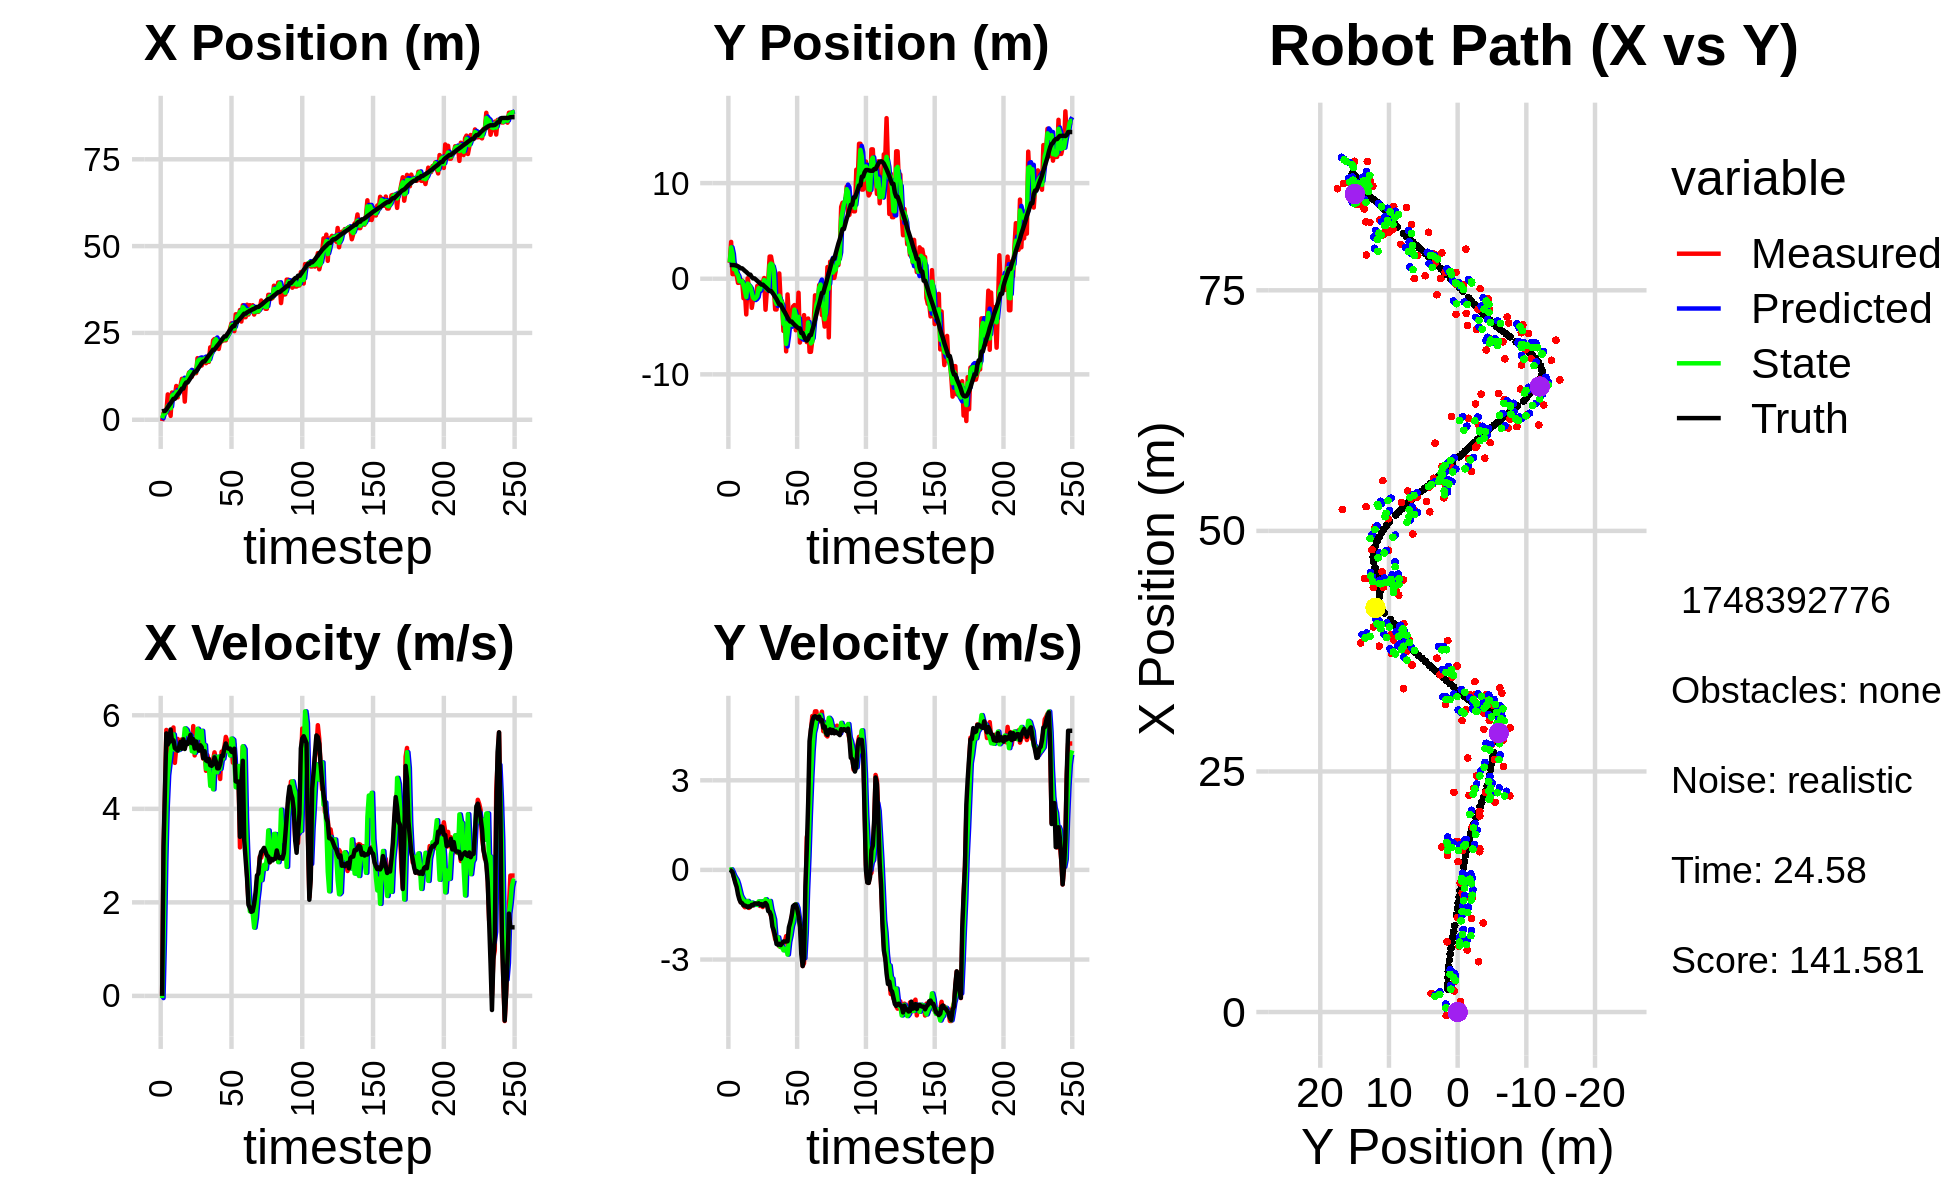

The table this chart was drawn from, first rows:
1.204160094140638515e+00, 2.434912323692373537e+00, 0.000000000000000000e+00, 0.000000000000000000e+00, 0.000000000000000000e+00, 0.000000000000000000e+00, 0.000000000000000000e+00, 0.000000000000000000e+00, 8.253163308176076907e-01, 1.729283165781364318e+00, 0.000000000000000000e+00, 0.000000000000000000e+00, 2.394065380062956550e+00, 1.432102084861919478e+00, 0.000000000000000000e+00, 0.000000000000000000e+00, 0.000000000000000000e+00, -5.401481757871806622e-04
-3.687460424534150794e-01, 1.659001022738682218e+00, 0.000000000000000000e+00, -0.000000000000000000e+00, 8.253163308176076907e-01, 1.729283165781364318e+00, 0.000000000000000000e+00, 0.000000000000000000e+00, 4.309705567536144533e-01, 1.710174626153739386e+00, -4.670746250094834351e-02, -2.238844040516233414e-03, 2.397357463888114104e+00, 1.432102083567894368e+00, 0.000000000000000000e+00, 0.000000000000000000e+00, 0.000000000000000000e+00, 4.246739554218947887e-04
1.932346403974995797e+00, 3.851627168841047499e+00, 3.105999902154878090e+00, 5.254115502900500063e-04, 4.262998105035196161e-01, 1.709950741749687753e+00, -4.670746250094834351e-02, -2.238844040516233414e-03, 1.632712815743813106e+00, 3.284694376509613711e+00, 1.170686766601384265e+00, 1.978950272285290302e-02, 2.533812999698732416e+00, 1.432007131878977546e+00, 3.200000000000000178e+00, -1.899999999999999953e-02, 3.200000047683715820e+00, -1.691601937636733055e-04
2.194607079176262854e+00, 4.728103387801402269e-01, 4.310666925109823744e+00, -5.357744388603973007e-02, 1.749781492403951422e+00, 3.286673326781898830e+00, 1.170686766601384265e+00, 1.978950272285290302e-02, 1.810862564107498462e+00, 2.613693211794421600e+00, 2.882752039918312192e+00, -7.404750471550344826e-02, 2.533812999698732416e+00, 1.432007131878977546e+00, 4.399000000000000021e+00, -7.399999999999999634e-02, 4.400000095367431641e+00, 1.242839824408292770e-02
2.194607079176262854e+00, 4.728103387801402269e-01, 5.686374643266788098e+00, -2.293997444134798225e-01, 2.099137768099329726e+00, 2.606288461322871175e+00, 2.882752039918312192e+00, -7.404750471550344826e-02, 2.377940250288859136e+00, 9.942785185398059777e-01, 4.041063904944388163e+00, -1.906519456387271716e-01, 2.961520671843094199e+00, 1.426594030260057266e+00, 5.612000000000000099e+00, -2.540000000000000036e-01, 5.618000030517578125e+00, 4.032013937830924988e-02
7.293958425796287059e+00, 1.537577625434555451e+00, 5.073878183839115152e+00, -3.651411903100668099e-01, 2.782046640783297775e+00, 9.752133239759332994e-01, 4.041063904944388163e+00, -1.906519456387271716e-01, 3.918622569361993158e+00, 1.110033327663848102e+00, 4.716287995710360725e+00, -2.710801230995699695e-01, 3.598208903993028951e+00, 1.402343776269896258e+00, 5.373999999999999666e+00, -4.319999999999999951e-01, 5.390999794006347656e+00, 7.184106111526489258e-02
3.200008988264141152e+00, 4.143070494571426399e-01, 5.355150840989900907e+00, -3.853829519591419062e-01, 4.390251368933029141e+00, 1.082925315353891138e+00, 4.716287995710360725e+00, -2.710801230995699695e-01, 3.555572844596869064e+00, 5.694009854934865000e-01, 4.973700853177558834e+00, -3.464250963776099868e-01, 4.221274852750282136e+00, 1.358783415335074185e+00, 5.431000000000000050e+00, -5.729999999999999538e-01, 5.461999893188476562e+00, 7.184106111526489258e-02
1.108962535636739410e+00, -4.349119968624466925e-01, 5.584521191774541649e+00, -6.652066399756049186e-01, 4.052942929914625125e+00, 5.347584758557255569e-01, 4.973700853177558834e+00, -3.464250963776099868e-01, 3.288743589397311151e+00, 3.462980063093945571e-01, 5.229521387833874435e+00, -4.874491233083507735e-01, 4.746432781452418759e+00, 1.299812404476665906e+00, 5.695999999999999730e+00, -8.239999999999999547e-01, 5.755000114440917969e+00, 1.185575276613235474e-01
7.841879844443207404e+00, -4.117296501292641020e-01, 5.451978030168835865e+00, -8.247004822725905182e-01, 3.811695728180698683e+00, 2.975530939785594464e-01, 5.229521387833874435e+00, -4.874491233083507735e-01, 6.889627169362809056e+00, -2.658864854034225234e-01, 5.449215131969405768e+00, -6.759289148988634199e-01, 5.393001079694806243e+00, 1.204424067452367852e+00, 5.447000000000000064e+00, -9.929999999999999938e-01, 5.537000179290771484e+00, 1.501281410455703735e-01
6.823552549139599854e+00, -1.860337713860286402e-01, 5.738910394181682584e+00, -1.081900767066938052e+00, 7.434548682559749544e+00, -3.334793768933088653e-01, 5.449215131969405768e+00, -6.759289148988634199e-01, 7.264750065921826483e+00, -2.704646867116579090e-01, 5.589661208243235535e+00, -8.649579287453361687e-01, 6.020556926446599455e+00, 1.088239981591426764e+00, 5.464000000000000412e+00, -1.090000000000000080e+00, 5.572000026702880859e+00, 1.863333582878112793e-01
6.823552549139599854e+00, -1.860337713860286402e-01, 4.982077990722996397e+00, -1.061947972004580354e+00, 7.823716186746150214e+00, -3.569604795861915369e-01, 5.589661208243235535e+00, -8.649579287453361687e-01, 7.002181733481945614e+00, -2.483488175829035860e-01, 5.264722236068292816e+00, -9.491577221189773095e-01, 6.020556926446599455e+00, 1.088239981591426764e+00, 5.298000000000000043e+00, -1.114999999999999991e+00, 5.414000034332275391e+00, 2.100106924772262573e-01
9.719932794687077049e+00, -2.037638471331528311e+00, 5.316973825510245000e+00, -1.187641713674480792e+00, 7.528653957088774717e+00, -3.432645897948013447e-01, 5.264722236068292816e+00, -9.491577221189773095e-01, 8.047520429978600731e+00, -7.083891907481095762e-01, 5.256905925862972673e+00, -1.012348408361017249e+00, 6.634761333917779780e+00, 9.585253738766974507e-01, 5.270999999999999908e+00, -1.187999999999999945e+00, 5.402999877929687500e+00, 2.197605222463607788e-01
6.442771435046269701e+00, -1.397226499169555991e+00, 5.494656909264952205e+00, -1.249789193810404431e+00, 8.573211022564898087e+00, -8.096240315842113677e-01, 5.256905925862972673e+00, -1.012348408361017249e+00, 6.999903018974928059e+00, -1.267962992371673980e+00, 5.252385834445127522e+00, -1.158244584116272513e+00, 7.240272044826642883e+00, 8.237062235638648033e-01, 5.243999999999999773e+00, -1.193000000000000060e+00, 5.377999782562255859e+00, 2.236502617597579956e-01
9.248106598726668182e+00, -3.733351574595819677e+00, 5.388625054280728577e+00, -1.229003041574102451e+00, 7.525141602419441078e+00, -1.383787450783301232e+00, 5.252385834445127522e+00, -1.158244584116272513e+00, 7.935708231017145842e+00, -1.918452545172613322e+00, 5.264776817635738126e+00, -1.114384738040163025e+00, 7.742259502815708849e+00, 7.096430204598125346e-01, 5.318999999999999950e+00, -1.209999999999999964e+00, 5.454999923706054688e+00, 2.242379933595657349e-01
9.823911904978182008e+00, 4.443813706552773857e-02, 5.330127280114234090e+00, -1.215661244427013399e+00, 8.462185912780720187e+00, -2.029891018976629713e+00, 5.264776817635738126e+00, -1.114384738040163025e+00, 9.482948384053493385e+00, -5.053261117411307346e-01, 5.385842683499427963e+00, -1.038420958511472758e+00, 8.355180263688064102e+00, 5.697044863735737374e-01, 5.431000000000000050e+00, -1.250999999999999890e+00, 5.572999954223632812e+00, 2.242379933595657349e-01
1.177582335489356069e+01, -8.914338811197395351e-01, 5.485153884091781507e+00, -1.273282506125474001e+00, 1.002153265240343671e+01, -6.091682075922779660e-01, 5.385842683499427963e+00, -1.038420958511472758e+00, 1.045574913670367678e+01, -6.577956893991265819e-01, 5.356807089094302476e+00, -1.133448569794057059e+00, 8.973430156421724035e+00, 4.266542926469888419e-01, 5.285999999999999588e+00, -1.219000000000000083e+00, 5.425000190734863281e+00, 2.280928045511245728e-01
1.177582335489356069e+01, -8.914338811197395351e-01, 5.314722484328887830e+00, -1.193119526900032090e+00, 1.099142984561310676e+01, -7.711405463785323544e-01, 5.356807089094302476e+00, -1.133448569794057059e+00, 1.156696024033543679e+01, -8.654085762784846647e-01, 5.395114218058992606e+00, -1.169573131694468637e+00, 8.973430156421724035e+00, 4.266542926469888419e-01, 5.485999999999999766e+00, -1.233000000000000096e+00, 5.623000144958496094e+00, 2.208320945501327515e-01
5.224301814730326399e+00, -3.045187996024047106e+00, 5.297689044267500869e+00, -1.182232845238882168e+00, 1.210647166214133641e+01, -9.823658894479315729e-01, 5.395114218058992606e+00, -1.169573131694468637e+00, 1.033192783092129829e+01, -1.465598553521817227e+00, 5.720212041720227347e+00, -1.093876712031900178e+00, 1.010562849055078338e+01, 1.723329558126633076e-01, 5.278999999999999915e+00, -1.169999999999999929e+00, 5.407000064849853516e+00, 2.195625156164169312e-01
1.191167092321439114e+01, -2.124770448632577136e+00, 5.494260163732846536e+00, -1.191634045371463779e+00, 1.090394903509332103e+01, -1.574986224725007267e+00, 5.720212041720227347e+00, -1.093876712031900178e+00, 1.162156796937468961e+01, -1.988873831405782111e+00, 5.692540351683811117e+00, -1.176383740269523415e+00, 1.072282552692523794e+01, 3.713555545650961548e-02, 5.421999999999999709e+00, -1.175999999999999934e+00, 5.547999858856201172e+00, 2.135791629552841187e-01
1.191167092321439114e+01, -2.124770448632577136e+00, 5.450137621924493914e+00, -1.119864878180211853e+00, 1.219082200454307063e+01, -2.106512205432734319e+00, 5.692540351683811117e+00, -1.176383740269523415e+00, 1.213622482805936897e+01, -2.114838402998710620e+00, 5.602359329667774723e+00, -1.150415576385718675e+00, 1.072282552692523794e+01, 3.713555545650961548e-02, 5.384999999999999787e+00, -1.125999999999999890e+00, 5.500999927520751953e+00, 2.026540189981460571e-01
1.358637714405322328e+01, -1.931656287532771632e+00, 5.428587526719864442e+00, -1.115436880867993086e+00, 1.269646076102614707e+01, -2.229879960637282554e+00, 5.602359329667774723e+00, -1.150415576385718675e+00, 1.332931866790969799e+01, -2.007329698497647197e+00, 5.596356892451046505e+00, -1.113848532024998450e+00, 1.134246015557847187e+01, -9.142367666019907135e-02, 5.472999999999999865e+00, -1.125000000000000000e+00, 5.587999820709228516e+00, 2.026540189981460571e-01
1.355634462830380649e+01, -7.470465167793591821e-01, 5.460158696421869351e+00, -1.115793663571025496e+00, 1.388895435715480176e+01, -2.118714551700147108e+00, 5.596356892451046505e+00, -1.113848532024998450e+00, 1.380963268489922235e+01, -1.792993579474574384e+00, 5.560273866059175063e+00, -1.174221730490681459e+00, 1.197379827507955774e+01, -2.205845580410047413e-01, 5.581000000000000405e+00, -1.133999999999999897e+00, 5.695000171661376953e+00, 2.015765309333801270e-01
1.235004323727230613e+01, -6.706807180620757425e-01, 5.291662756718092275e+00, -1.096138297146424190e+00, 1.436566007150513968e+01, -1.910415752523642485e+00, 5.560273866059175063e+00, -1.174221730490681459e+00, 1.287615403079983700e+01, -9.923204049533158599e-01, 5.230756629227339971e+00, -1.053132133529251613e+00, 1.260860586164277386e+01, -3.507353531904428001e-01, 5.402999999999999581e+00, -1.116999999999999993e+00, 5.517000198364257812e+00, 2.042556405067443848e-01
1.420700740823433961e+01, -1.304157482376337329e+00, 5.768928856166465557e+00, -1.207765077337890069e+00, 1.339922969372257100e+01, -1.097633618306240955e+00, 5.230756629227339971e+00, -1.053132133529251613e+00, 1.358066252183163236e+01, -1.135975962211445367e+00, 5.401791816363529009e+00, -1.112701459817657001e+00, 1.323447370530104905e+01, -4.818063245011009466e-01, 5.488999999999999879e+00, -1.165999999999999925e+00, 5.611000061035156250e+00, 2.063761800527572632e-01
1.341561523078674689e+01, -3.659397820781120081e-01, 5.141331383316040338e+00, -1.106250767806399304e+00, 1.412084170346798473e+01, -1.247246108193211134e+00, 5.401791816363529009e+00, -1.112701459817657001e+00, 1.358662298082188968e+01, -5.995273722548538631e-01, 5.198460102496225588e+00, -1.049476289224665848e+00, 1.384963560134200122e+01, -6.138517123342998039e-01, 5.288999999999999702e+00, -1.145999999999999908e+00, 5.412000179290771484e+00, 2.119368761777877808e-01
1.341561523078674689e+01, -3.659397820781120081e-01, 5.590330750699973095e+00, -1.243677533277000480e+00, 1.410646899107151242e+01, -7.044750011773204257e-01, 5.198460102496225588e+00, -1.049476289224665848e+00, 1.388486800694561296e+01, -6.100406290000658371e-01, 5.428478530895090692e+00, -1.151226947538412926e+00, 1.384963560134200122e+01, -6.138517123342998039e-01, 5.440000000000000391e+00, -1.207999999999999963e+00, 5.572000026702880859e+00, 2.189044803380966187e-01
1.773619627935567422e+01, 7.316382129235050880e-02, 5.286457568428285292e+00, -1.120972914264964704e+00, 1.442771586003512141e+01, -7.251633237539071297e-01, 5.428478530895090692e+00, -1.151226947538412926e+00, 1.679659990607596143e+01, -1.365309856132611577e-01, 5.712280383440519138e+00, -1.081690034134872969e+00, 1.447179555925287175e+01, -7.514986260934203299e-01, 5.312999999999999723e+00, -1.141999999999999904e+00, 5.434000015258789062e+00, 2.089511007070541382e-01
1.694409477707320377e+01, -3.241850779320016862e+00, 5.470878046440672549e+00, -1.167188015932103085e+00, 1.736782794442001432e+01, -2.446999890267484434e-01, 5.712280383440519138e+00, -1.081690034134872969e+00, 1.726545219952604526e+01, -9.559640659862187473e-01, 5.647241526443932180e+00, -9.809846503740129453e-01, 1.508044576615444576e+01, -8.811864125473161113e-01, 5.241999999999999993e+00, -1.108000000000000096e+00, 5.357999801635742188e+00, 2.101943641901016235e-01
1.724752569181402606e+01, -1.132334210749073033e+00, 5.518799832437982111e+00, -1.177411920366330467e+00, 1.783017635217044017e+01, -1.054062531023620020e+00, 5.647241526443932180e+00, -9.809846503740129453e-01, 1.740056324211327521e+01, -1.129291130493944584e+00, 5.516763492129168611e+00, -1.081060985800281316e+00, 1.568633604051839470e+01, -1.011640237347785520e+00, 5.357999999999999652e+00, -1.171999999999999931e+00, 5.485000133514404297e+00, 2.101943641901016235e-01
1.562278568752950925e+01, -6.244687907436186763e-02, 5.338662713224874068e+00, -1.245392730916314639e+00, 1.795223959132619029e+01, -1.237397229073972760e+00, 5.516763492129168611e+00, -1.081060985800281316e+00, 1.729860447691414294e+01, -9.443737682957362711e-01, 5.668640901451465375e+00, -1.209020636893316514e+00, 1.629964208637715473e+01, -1.156754896919510722e+00, 5.314000000000000057e+00, -1.379999999999999893e+00, 5.491000175476074219e+00, 2.291794866323471069e-01
1.716070953027830015e+01, 2.320948435730295856e+00, 5.072074925556019132e+00, -1.347427723861396087e+00, 1.786546856705928832e+01, -1.065275831985067923e+00, 5.668640901451465375e+00, -1.209020636893316514e+00, 1.730796712906876422e+01, 1.405550661049470795e+00, 5.282929818212926953e+00, -1.039781989353437019e+00, 1.679511594752419867e+01, -1.288161920110910685e+00, 5.084999999999999964e+00, -1.405000000000000027e+00, 5.276000022888183594e+00, 2.596586942672729492e-01
1.716070953027830015e+01, 2.320948435730295856e+00, 5.305547580256742002e+00, -1.545264096066441217e+00, 1.783626011089005559e+01, 1.301572462114127138e+00, 5.282929818212926953e+00, -1.039781989353437019e+00, 1.763944391093976449e+01, 1.581280495074394610e+00, 5.362182928530645931e+00, -1.312286007989353909e+00, 1.679511594752419867e+01, -1.288161920110910685e+00, 5.232000000000000206e+00, -1.522000000000000020e+00, 5.448999881744384766e+00, 2.834141254425048828e-01
1.628043377373637668e+01, 1.493015362881419117e+00, 4.813071555022375492e+00, -1.671336312142906344e+00, 1.817566220379282882e+01, 1.450051894275459219e+00, 5.362182928530645931e+00, -1.312286007989353909e+00, 1.677615126618893981e+01, 1.449054350491888687e+00, 4.854419821206356289e+00, -1.482373257433627023e+00, 1.738828039161693439e+01, -1.463935302082646661e+00, 5.035999999999999588e+00, -1.897999999999999909e+00, 5.381999969482421875e+00, 3.342223167419433594e-01
1.679635131347999888e+01, -6.841628407844075888e-01, 5.147265093894326959e+00, -2.086283046823212750e+00, 1.726159324830957686e+01, 1.300817024748526007e+00, 4.854419821206356289e+00, -1.482373257433627023e+00, 1.710580227216045657e+01, 8.661211441922364029e-01, 5.029164914117540519e+00, -1.656140407136758252e+00, 1.797198438615644989e+01, -1.669475481451880405e+00, 5.017000000000000348e+00, -2.032000000000000028e+00, 5.413000106811523438e+00, 3.850830793380737305e-01
1.666215145631156247e+01, -3.211561726282061713e+00, 5.008636824035655799e+00, -2.310803083863288254e+00, 1.760871876357220955e+01, 7.005071034785605999e-01, 5.029164914117540519e+00, -1.656140407136758252e+00, 1.693428883754591396e+01, -2.226570898159403455e+00, 4.901921440003977004e+00, -2.246210596555924255e+00, 1.854883718512717294e+01, -1.906151459264885606e+00, 5.067000000000000171e+00, -2.206999999999999851e+00, 5.526999950408935547e+00, 4.322636723518371582e-01
2.085221743606794575e+01, -3.218617961720993570e+00, 4.831886722256825806e+00, -2.395270561142084365e+00, 1.742448098154630998e+01, -2.451191957814995881e+00, 4.901921440003977004e+00, -2.246210596555924255e+00, 1.843781773005312630e+01, -2.625238015534589575e+00, 4.489729094990631886e+00, -2.275741458606623802e+00, 1.903000974686948510e+01, -2.128072665133494912e+00, 4.932000000000000384e+00, -2.479999999999999982e+00, 5.520999908447265625e+00, 4.602190256118774414e-01
1.922498214253597126e+01, -2.107527778614972647e+00, 4.630952440383154567e+00, -2.347582284785250106e+00, 1.888679063955218851e+01, -2.852812161395251955e+00, 4.489729094990631886e+00, -2.275741458606623802e+00, 1.913884844066620872e+01, -2.313027323829923709e+00, 4.605004360287121123e+00, -2.257991417623666397e+00, 1.960014486344234896e+01, -2.411915228316341420e+00, 4.918999999999999595e+00, -2.505999999999999783e+00, 5.520999908447265625e+00, 4.691785573959350586e-01
2.283239340756374247e+01, 5.535794038293765373e-01, 5.042136753191707399e+00, -2.556025152846984838e+00, 1.959934887669492198e+01, -2.538826465592290305e+00, 4.605004360287121123e+00, -2.257991417623666397e+00, 2.052894140908564324e+01, -1.774800444895388463e+00, 4.417003022387246070e+00, -2.538283704820432085e+00, 2.016718435330023951e+01, -2.698667691902591592e+00, 4.958000000000000185e+00, -2.472999999999999865e+00, 5.540999889373779297e+00, 4.691785573959350586e-01
2.324948477756058907e+01, -2.355034814848461888e+00, 5.207154345179250576e+00, -2.581643909479522492e+00, 2.097064171132436883e+01, -2.028628815377431671e+00, 4.417003022387246070e+00, -2.538283704820432085e+00, 2.265052318850038660e+01, -2.271775693830363263e+00, 5.118296846058187022e+00, -2.582176978647942267e+00, 2.016718435330023951e+01, -2.698667691902591592e+00, 5.100999999999999979e+00, -2.517999999999999794e+00, 5.689000129699707031e+00, 4.602722227573394775e-01
2.324948477756058907e+01, -2.355034814848461888e+00, 5.079954912069923445e+00, -2.495927956500699096e+00, 2.316235287310620450e+01, -2.529993391695157356e+00, 5.118296846058187022e+00, -2.582176978647942267e+00, 2.319090062105432537e+01, -2.493900086455904219e+00, 5.091782483299787110e+00, -2.552311318709413079e+00, 2.074840879477418909e+01, -2.986196205708579576e+00, 5.009000000000000341e+00, -2.460999999999999854e+00, 5.580999851226806641e+00, 4.566865861415863037e-01
2.178298598554547638e+01, -5.458524392719573015e+00, 4.977803449886427423e+00, -2.445319786165277787e+00, 2.370007886938430275e+01, -2.749131218326845705e+00, 5.091782483299787110e+00, -2.552311318709413079e+00, 2.233784724311565029e+01, -4.725063165181284219e+00, 4.780028016164829197e+00, -2.691717055605223674e+00, 2.132605695754563158e+01, -3.270046875959458976e+00, 4.865999999999999659e+00, -2.396999999999999797e+00, 5.423999786376953125e+00, 4.566189050674438477e-01
2.038326168065648503e+01, -3.215741293179386506e+00, 4.878822763705066734e+00, -2.406385061230194466e+00, 2.281585004473213374e+01, -4.994234870741806276e+00, 4.780028016164829197e+00, -2.691717055605223674e+00, 2.207817186877294446e+01, -4.586224314686555559e+00, 5.118231352650210120e+00, -2.650681049969116909e+00, 2.179156827936816754e+01, -3.499172375751140152e+00, 4.865999999999999659e+00, -2.395000000000000018e+00, 5.423999786376953125e+00, 4.582175016403198242e-01
2.246749484581622269e+01, -7.596293137101123527e+00, 4.637611887087682128e+00, -2.216338108731376266e+00, 2.258999500403796645e+01, -4.851292419683467472e+00, 5.118231352650210120e+00, -2.650681049969116909e+00, 2.246252866285072614e+01, -6.823628070515386668e+00, 4.853491386553355547e+00, -2.634889548397550296e+00, 2.235141706486293600e+01, -3.775202916416311893e+00, 4.955000000000000071e+00, -2.396999999999999797e+00, 5.504000186920166016e+00, 4.458159208297729492e-01
2.251171141845339463e+01, -1.645344898914504306e+00, 5.220471212436457620e+00, -2.494889519727345295e+00, 2.294787780150606338e+01, -7.087117025355142097e+00, 4.853491386553355547e+00, -2.634889548397550296e+00, 2.279231675188863093e+01, -5.787641861064210858e+00, 5.061835008627294741e+00, -2.834912384986938871e+00, 2.292843961704836531e+01, -4.048737691334908462e+00, 5.134000000000000341e+00, -2.388999999999999790e+00, 5.662000179290771484e+00, 4.458159208297729492e-01
2.282363909493238197e+01, -4.038366244793751392e+00, 5.207975062784718112e+00, -2.249427292444676763e+00, 2.329850025275136005e+01, -6.071133099562905144e+00, 5.061835008627294741e+00, -2.834912384986938871e+00, 2.297731561868586780e+01, -4.528643938498403188e+00, 5.072548640162794165e+00, -2.408988758246521034e+00, 2.351722860323258857e+01, -4.299809620837737434e+00, 5.129999999999999893e+00, -1.921000000000000041e+00, 5.478000164031982422e+00, 4.077171087265014648e-01
2.287794578118275624e+01, -4.789879219038864377e+00, 5.324930676545603703e+00, -1.924411421778697173e+00, 2.348457048270214642e+01, -4.769542814323055602e+00, 5.072548640162794165e+00, -2.408988758246521034e+00, 2.328398803330526690e+01, -4.807999171374857106e+00, 5.255528891730450347e+00, -2.193062032293054742e+00, 2.401635694548930999e+01, -4.479311154183244881e+00, 5.299999999999999822e+00, -1.754000000000000004e+00, 5.581999778747558594e+00, 3.467913269996643066e-01
2.287794578118275624e+01, -4.789879219038864377e+00, 5.537812232545895164e+00, -1.580732316343173904e+00, 2.380954092247831255e+01, -5.027305374604162935e+00, 5.255528891730450347e+00, -2.193062032293054742e+00, 2.318009927230235689e+01, -4.798004776532787119e+00, 5.272520749113732919e+00, -1.880943823327006825e+00, 2.401635694548930999e+01, -4.479311154183244881e+00, 5.397000000000000242e+00, -1.540999999999999925e+00, 5.612999916076660156e+00, 2.780492603778839111e-01
2.458419957027712144e+01, -2.911869691105562374e+00, 5.450293030376081482e+00, -1.312075182391814643e+00, 2.370735134721373072e+01, -4.986099158865488157e+00, 5.272520749113732919e+00, -1.880943823327006825e+00, 2.396411111337054933e+01, -4.526348331573477601e+00, 5.232570385697653315e+00, -1.728724859143460302e+00, 2.463605165495121696e+01, -4.654296562786822022e+00, 5.307000000000000384e+00, -1.217000000000000082e+00, 5.445000171661376953e+00, 2.362396419048309326e-01
2.454428154202303602e+01, -2.756257460236100076e+00, 5.390784839234307846e+00, -1.196629017495546288e+00, 2.448736815194031635e+01, -4.699220817487823609e+00, 5.232570385697653315e+00, -1.728724859143460302e+00, 2.454056275391596031e+01, -3.227448587476879460e+00, 5.322696980936753697e+00, -1.334756895366762564e+00, 2.524733972585873332e+01, -4.800379917995569734e+00, 5.285000000000000142e+00, -1.173000000000000043e+00, 5.414000034332275391e+00, 2.184350341558456421e-01
2.623576793108179217e+01, -5.387686447190089822e+00, 5.249781427693939406e+00, -1.148769663791110673e+00, 2.507283245200963506e+01, -3.360924277013555894e+00, 5.322696980936753697e+00, -1.334756895366762564e+00, 2.543455629180685662e+01, -3.861568692427407079e+00, 5.138208715940740134e+00, -1.154382788608546706e+00, 2.585393857931925510e+01, -4.935123132320163641e+00, 5.286999999999999922e+00, -1.163000000000000034e+00, 5.414000034332275391e+00, 2.154267728328704834e-01
2.775857090960398921e+01, -4.940578729727464591e+00, 5.341021417920776670e+00, -1.261599497530404568e+00, 2.594837716340093081e+01, -3.977006971288261639e+00, 5.138208715940740134e+00, -1.154382788608546706e+00, 2.723085098657246661e+01, -4.692734909191760728e+00, 5.501766722728670622e+00, -1.274217893238740906e+00, 2.645956659344472328e+01, -5.067614243259952467e+00, 5.222000000000000419e+00, -1.296999999999999931e+00, 5.381000041961669922e+00, 2.319577634334564209e-01
2.638617533429583517e+01, -1.463716672638849081e+00, 4.986552852345922382e+00, -1.651755843446558902e+00, 2.778102765884533198e+01, -4.820156698515634552e+00, 5.501766722728670622e+00, -1.274217893238740906e+00, 2.738281891374514387e+01, -3.986194903007483692e+00, 5.475603518710777884e+00, -1.603842988569713857e+00, 2.696046876885948507e+01, -5.193024800144760533e+00, 5.206999999999999851e+00, -1.534999999999999920e+00, 5.427999973297119141e+00, 3.198671936988830566e-01
2.550980162663848461e+01, -6.675249861224174630e+00, 5.382401717796013507e+00, -1.782877621554511238e+00, 2.793037926561622086e+01, -4.146579201864454944e+00, 5.475603518710777884e+00, -1.603842988569713857e+00, 2.623294624503168748e+01, -6.015571515141139081e+00, 5.077726459396901149e+00, -1.869003867537048613e+00, 2.696046876885948507e+01, -5.193024800144760533e+00, 5.285000000000000142e+00, -1.854000000000000092e+00, 5.600999832153320312e+00, 3.198671936988830566e-01
3.037415075323317382e+01, -5.923673139414415090e+00, 4.789337870591604762e+00, -2.279179174438257238e+00, 2.674071889097137600e+01, -6.202471901894844208e+00, 5.077726459396901149e+00, -1.869003867537048613e+00, 2.788401023399481105e+01, -6.106969034151205733e+00, 4.460984277657880526e+00, -2.064407057425860170e+00, 2.812095689768745999e+01, -5.675042794822000580e+00, 4.588000000000000078e+00, -2.817000000000000171e+00, 5.383999824523925781e+00, 4.441710412502288818e-01
3.037415075323317382e+01, -5.923673139414415090e+00, 4.704645454741968713e+00, -3.218121963319340306e+00, 2.833010866176059750e+01, -6.313409739893791617e+00, 4.460984277657880526e+00, -2.064407057425860170e+00, 2.977520294488623875e+01, -6.132059454031655754e+00, 4.886268246289600548e+00, -2.593345192799357157e+00, 2.812095689768745999e+01, -5.675042794822000580e+00, 4.575000000000000178e+00, -3.218999999999999861e+00, 5.593999862670898438e+00, 5.999277234077453613e-01
2.937395966060396191e+01, -3.803733037198968159e+00, 4.658202673286193196e+00, -3.124424933555964845e+00, 3.026382976951519765e+01, -6.391393973311591203e+00, 4.886268246289600548e+00, -2.593345192799357157e+00, 3.000110579891743967e+01, -5.731780165117139170e+00, 4.915313876114693947e+00, -2.954000700605331708e+00, 2.864889955512005315e+01, -6.034313367583576060e+00, 4.583000000000000185e+00, -2.940999999999999837e+00, 5.446000099182128906e+00, 5.908146500587463379e-01
3.159727263438138678e+01, -5.771259533150528753e+00, 3.174831497851747564e+00, -1.236161155406258372e+00, 3.049263718652890987e+01, -6.027180235177672429e+00, 4.915313876114693947e+00, -2.954000700605331708e+00, 3.111743378562462325e+01, -5.684493066665732286e+00, 4.170450283285793702e+00, -2.107284036356959156e+00, 2.908285188690870626e+01, -6.322409317920743455e+00, 3.400999999999999801e+00, -5.530000000000000471e-01, 3.446000099182128906e+00, 3.713028430938720703e-01
2.827709841753808107e+01, -6.627379418007859790e+00, 4.404067055004692754e+00, 1.090212824134253022e+00, 3.153447881395320351e+01, -5.895221470301428290e+00, 4.170450283285793702e+00, -2.107284036356959156e+00, 3.050364887738122732e+01, -6.292820125381449969e+00, 4.724993263457069048e+00, -6.536965394831135701e-01, 2.952524328267854159e+01, -6.471657918354393857e+00, 4.594000000000000306e+00, 6.939999999999999503e-01, 4.645999908447265625e+00, -2.426684647798538208e-01
3.297989153849367483e+01, -4.160743878297039622e+00, 5.326232075262495869e+00, 1.318491848612459938e+00, 3.097614820372693600e+01, -6.358189779329761038e+00, 4.724993263457069048e+00, -6.536965394831135701e-01, 3.241894080041817006e+01, -4.569961334311355650e+00, 5.337288441527899607e+00, 4.530524879535031690e-01, 3.007331895800356847e+01, -6.304154084810997816e+00, 5.027000000000000135e+00, 2.237999999999999989e+00, 5.501999855041503906e+00, -2.426684647798538208e-01
2.952955996994441179e+01, -7.644414352053793493e+00, 4.014010218023496890e+00, 3.280484434928183202e+00, 3.295266964457096037e+01, -4.524656085516005177e+00, 5.337288441527899607e+00, 4.530524879535031690e-01, 3.196079991790135821e+01, -5.471352516928383203e+00, 5.278281462759117026e+00, 1.857976805645040308e+00, 3.054954195055135813e+01, -5.897865937566287187e+00, 3.326999999999999957e+00, 4.310999999999999943e+00, 5.445000171661376953e+00, -6.851762533187866211e-01
2.952955996994441179e+01, -7.644414352053793493e+00, 3.314922985483589102e+00, 4.643092690201075179e+00, 3.248862806417727001e+01, -5.285554836363878906e+00, 5.278281462759117026e+00, 1.857976805645040308e+00, 3.027220293552869279e+01, -6.762331795053736272e+00, 3.807539524085912674e+00, 3.034541685252873933e+00, 3.054954195055135813e+01, -5.897865937566287187e+00, 2.911999999999999922e+00, 4.714999999999999858e+00, 5.541999816894531250e+00, -9.507710337638854980e-01
... 190 more rows
